Dataset: spiral (GitHub, Parkinsons-Diagnosis-uOttaHack2020/UOttaHack-Parkinsons-Diagnosis). Classes: healthy, parkinson.

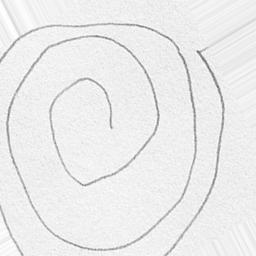
Label: healthy

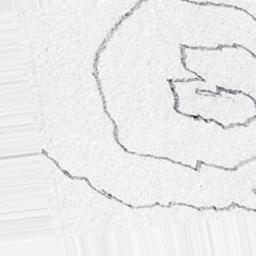
Label: parkinson

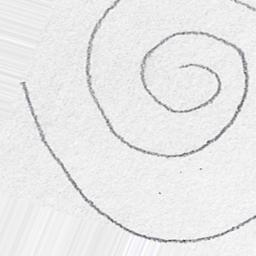
Label: healthy

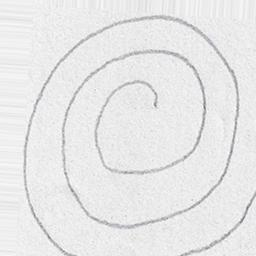
Label: healthy

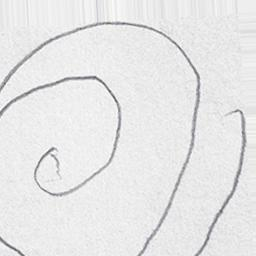
Label: parkinson

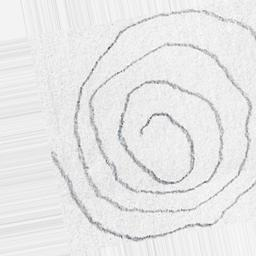
Label: parkinson
